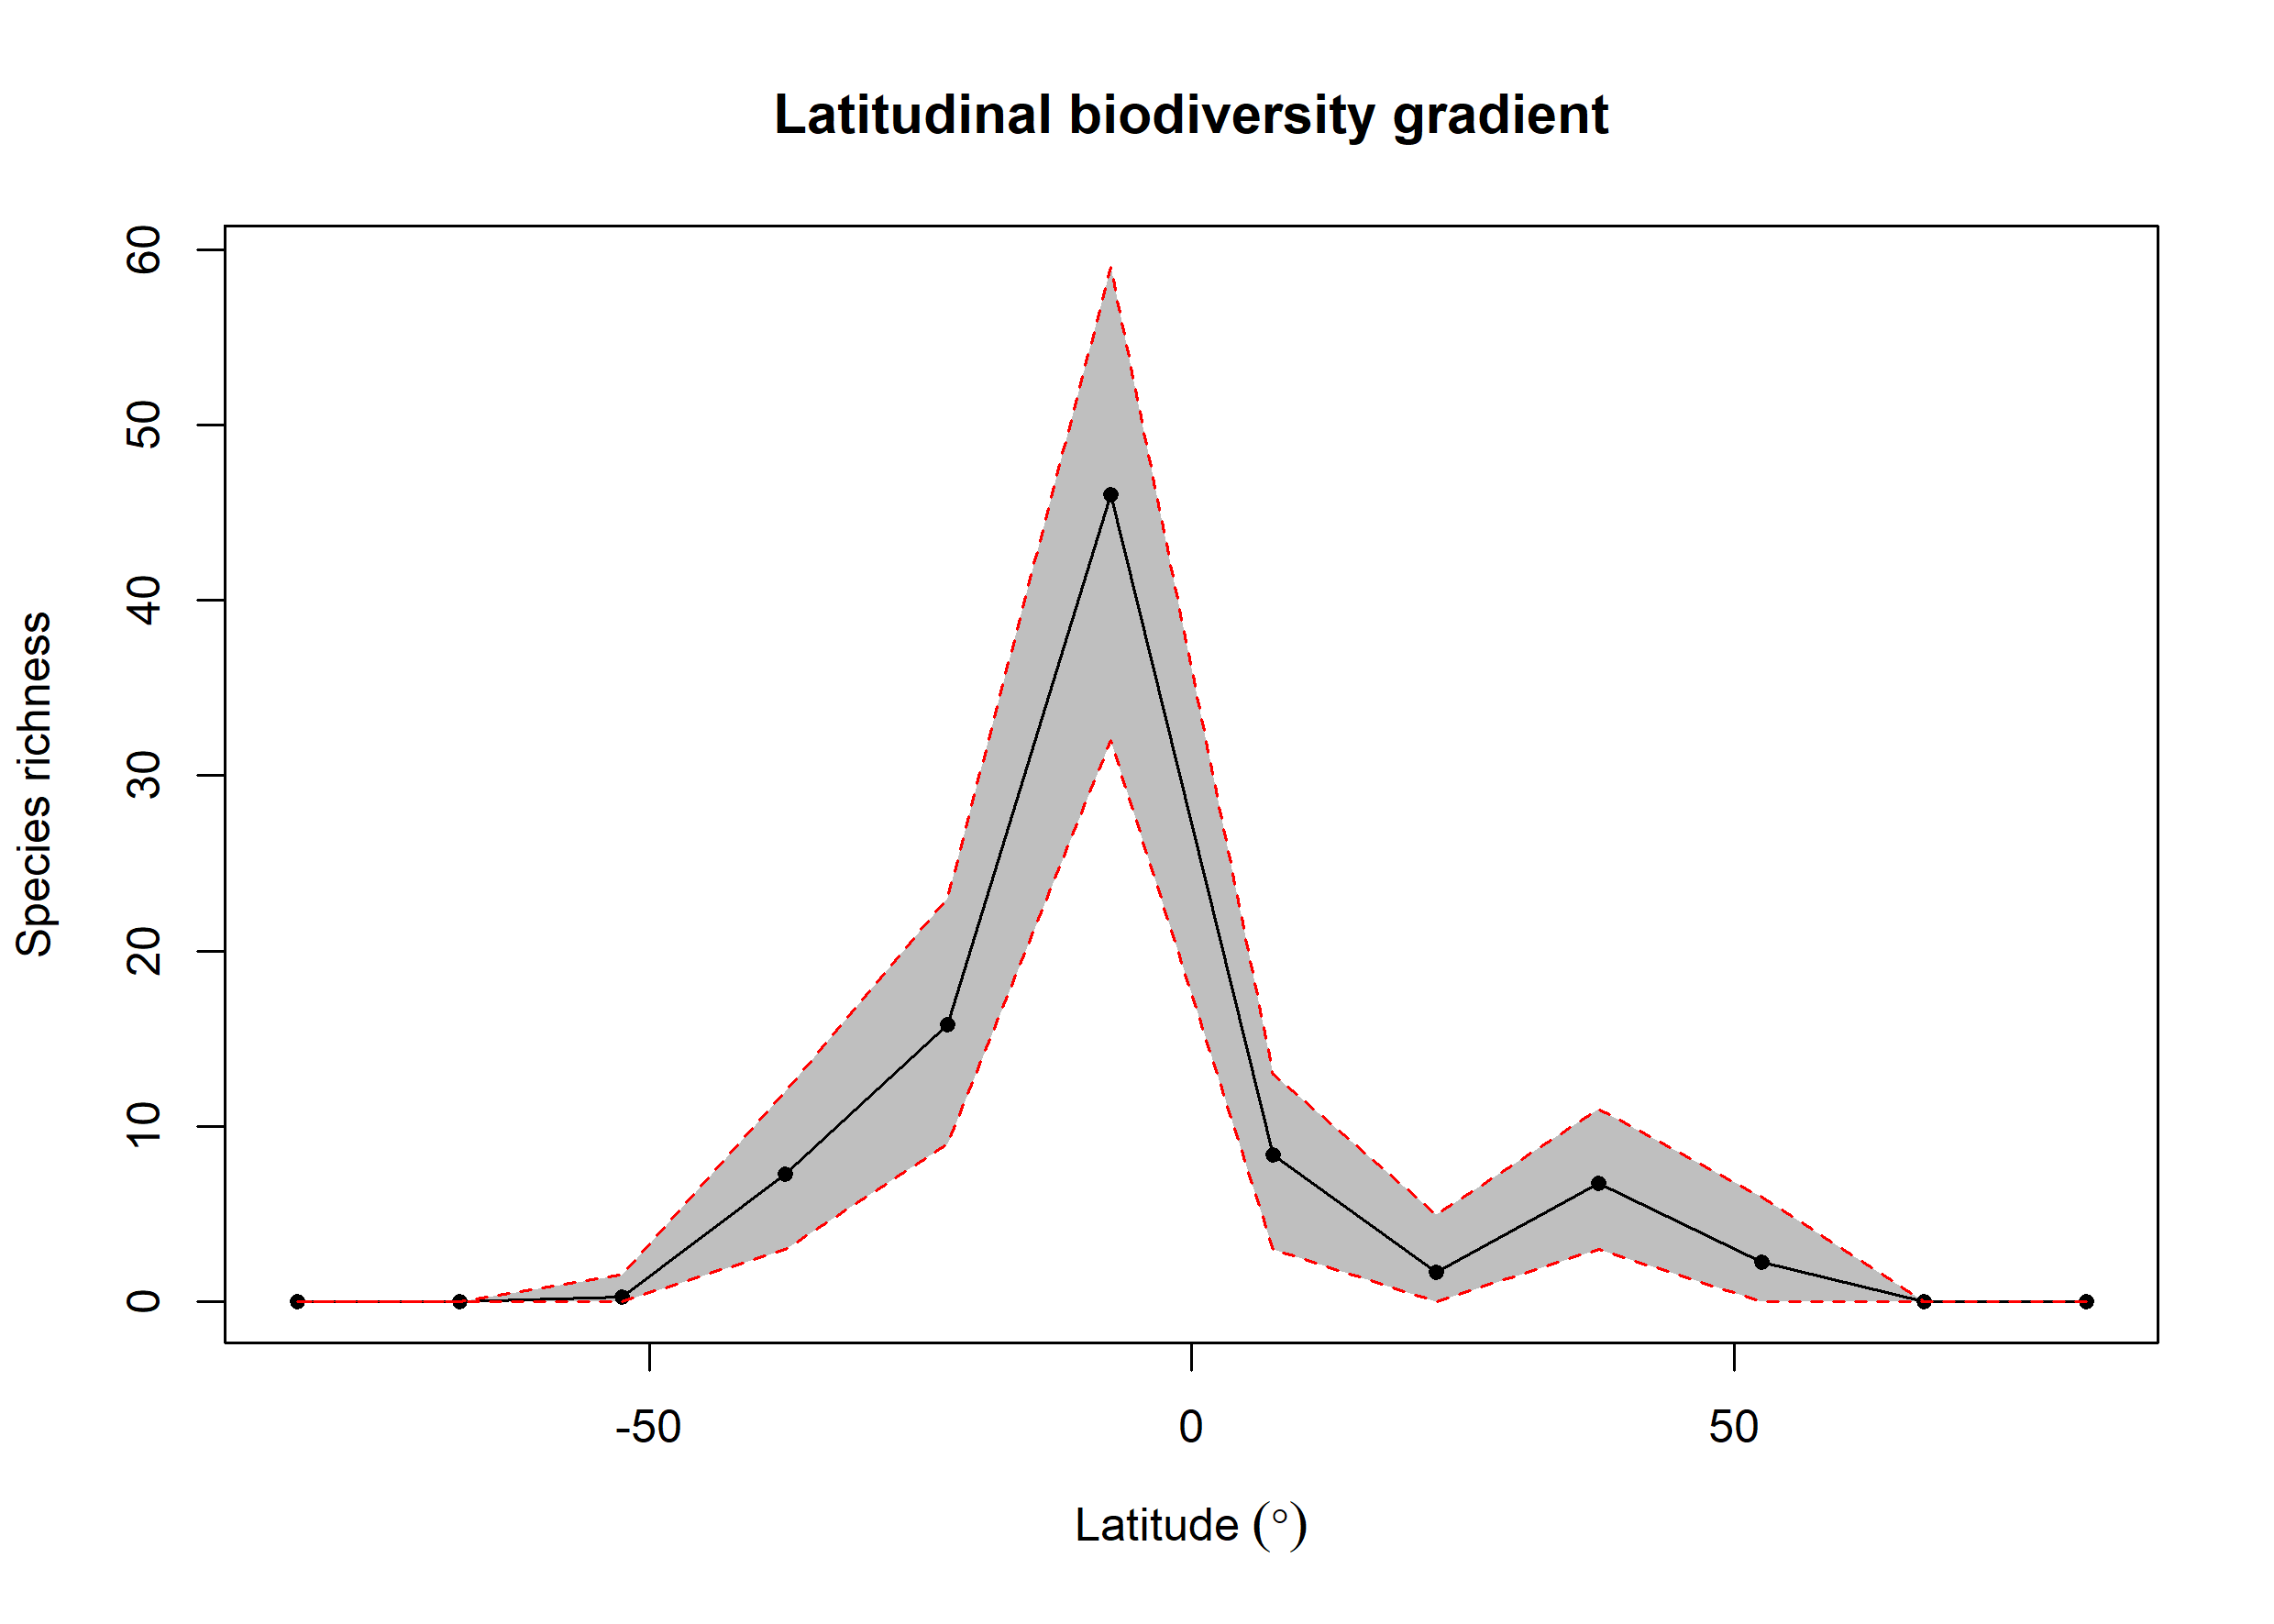

Source data for this figure (header and first rows):
bin, max, min, mid, hemisphere, mean_richness, CI.Lower, CI.Upper
1, 90, 75, 82.5, N, 0.02, 0, 0
2, 75, 60, 67.5, N, 0.02, 0, 0
3, 60, 45, 52.5, N, 2.25, 0, 6
4, 45, 30, 37.5, N, 6.78, 3, 11
5, 30, 15, 22.5, N, 1.69, 0, 5
6, 15, 0, 7.5, N, 8.38, 3, 13
7, 0, -15, -7.5, S, 46.02, 32, 59
8, -15, -30, -22.5, S, 15.79, 9, 23
9, -30, -45, -37.5, S, 7.29, 3, 12
10, -45, -60, -52.5, S, 0.27, 0, 1.525
11, -60, -75, -67.5, S, 0, 0, 0
12, -75, -90, -82.5, S, 0, 0, 0
